Photos from the image-classification dataset "images" in the GitHub repository 2026-1-NCC5/Projeto2. Its 5 classes are: acucar, arroz, cafe, feijao, outros.

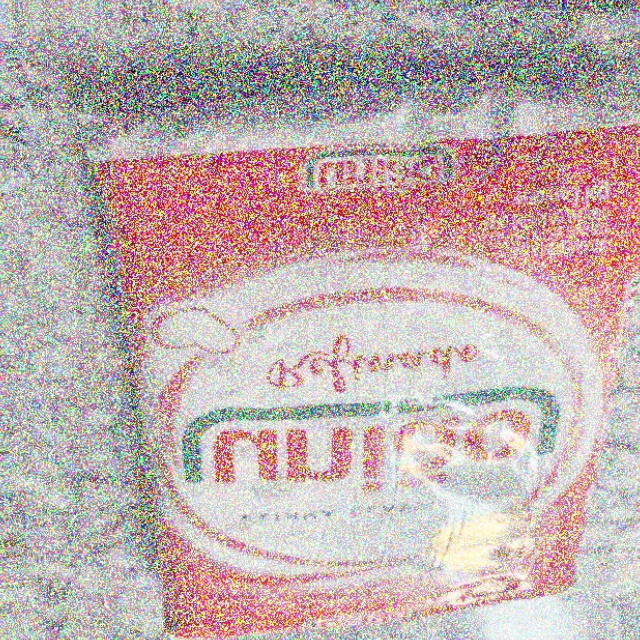
Label: acucar

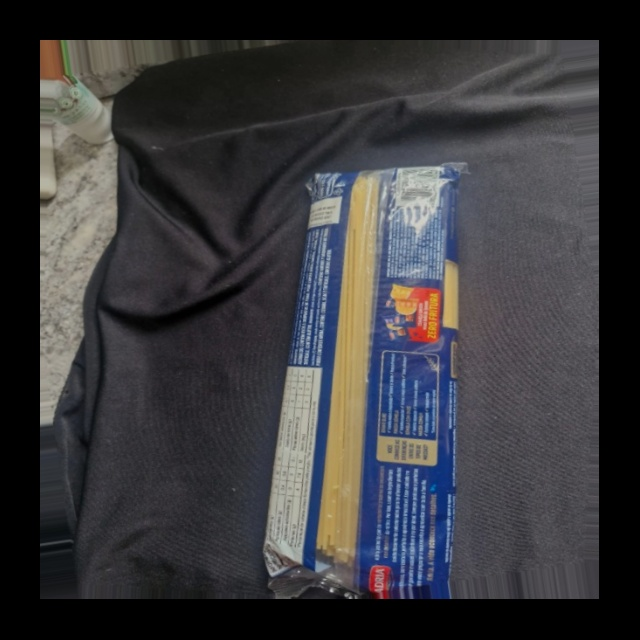
Label: outros

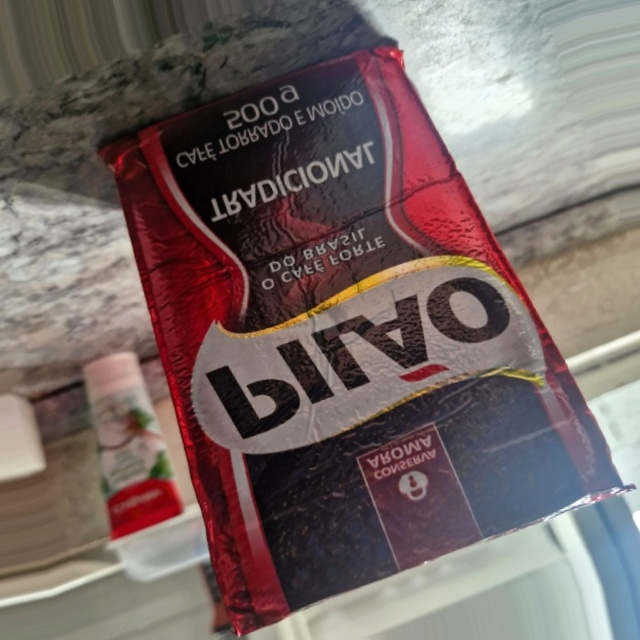
Label: cafe

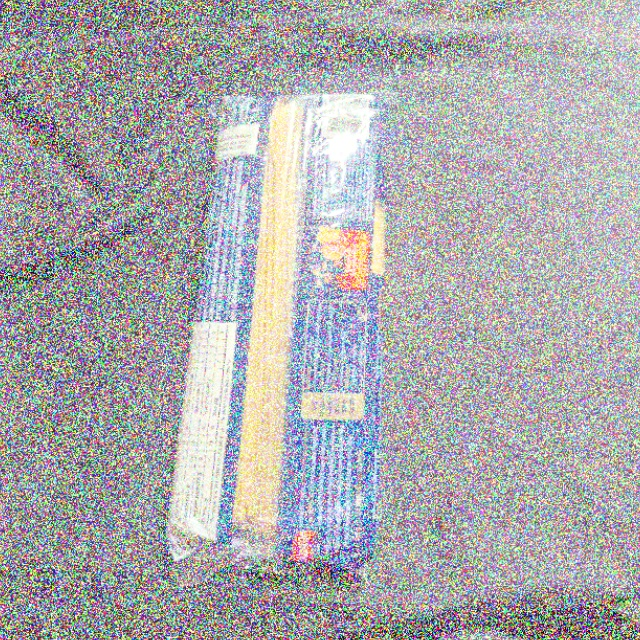
Label: outros

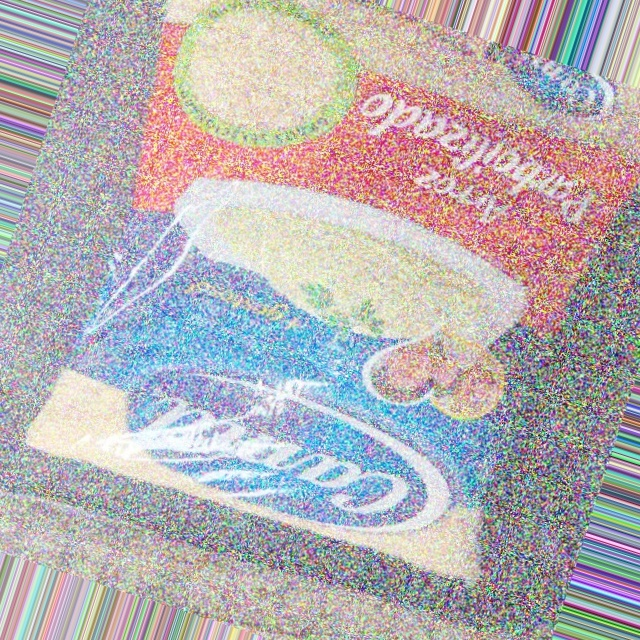
Label: arroz

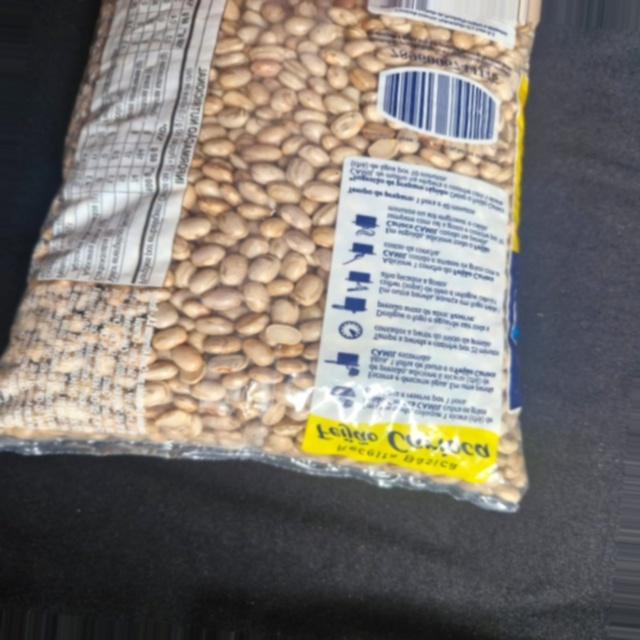
Label: feijao
